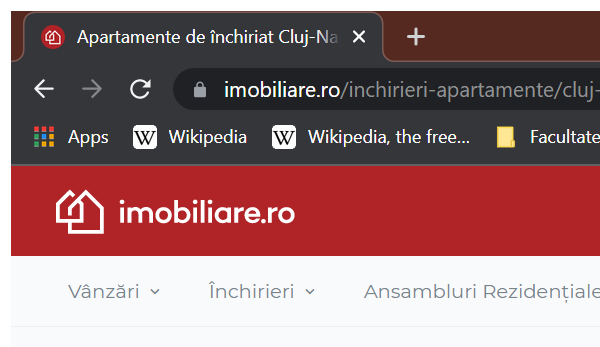
Task: Automated rent offers generator desktop application
Workflow: SelectPriceRange

Step 1: Attach Browser 'chrome.exe Apartamente'

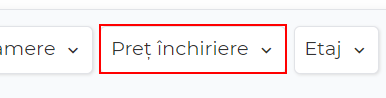
Step 2: click on the link 'Preţ închiriere' in window 'Apartamente de închiriat Cluj-Napoca, zona Mănăştur - Imobiliare.ro' (chrome.exe)

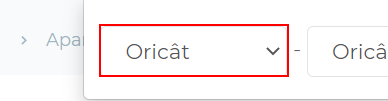
Step 3: select [startingPrice] in the drop-down in window 'Apartamente de închiriat Cluj-Napoca, zona Mănăştur - Imobiliare.ro' (chrome.exe)

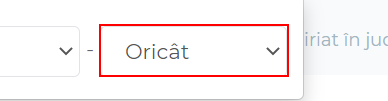
Step 4: select [endingPrice] in the drop-down in window 'Apartamente de închiriat Cluj-Napoca, zona Mănăştur, cu chirie minim 250EUR - 91467730 - Imobiliare.ro' (chrome.exe)
